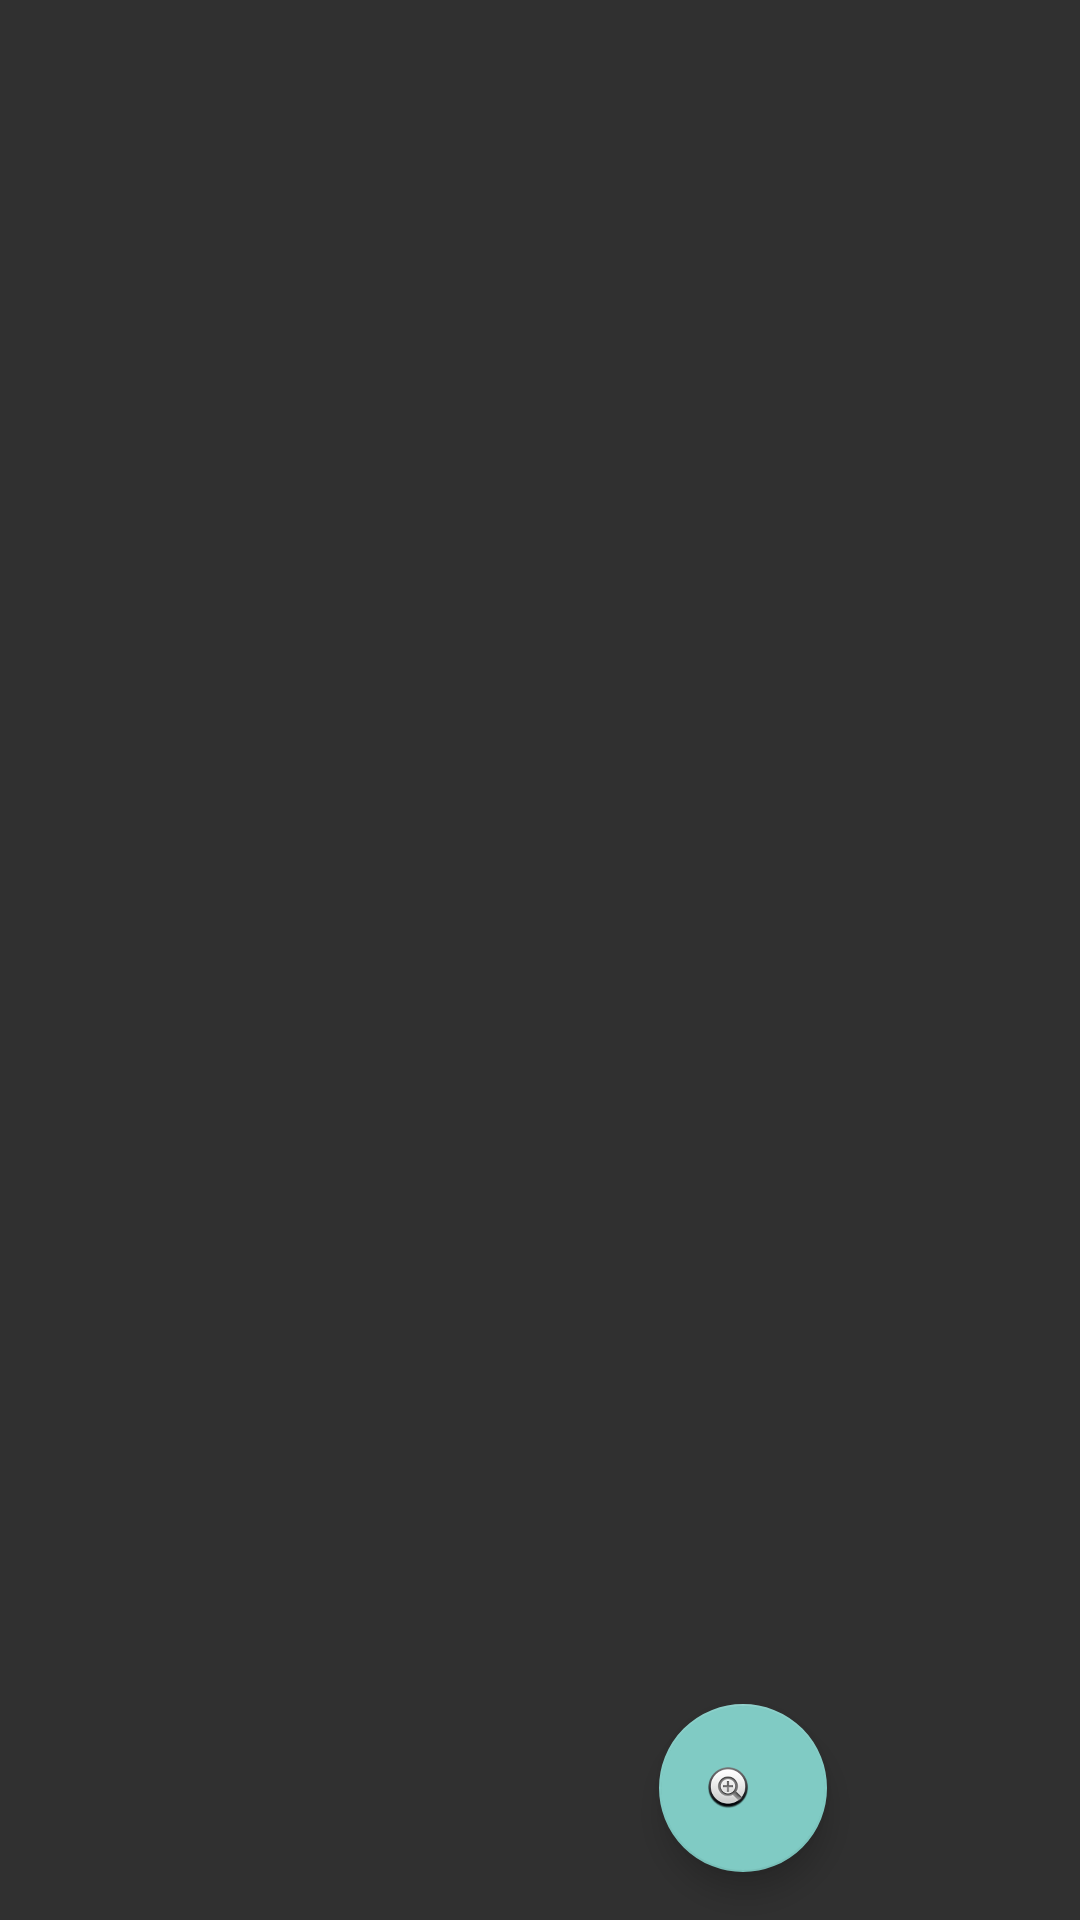

Here is an Android app screen rendered from its layout file. Give the layout XML and the strings, colors and styles it references.
<!-- AndroidManifest.xml: activity theme Theme.AppCompat.NoActionBar -->
<!-- res/layout/activity_list.xml -->
<?xml version="1.0" encoding="utf-8"?>
<android.support.constraint.ConstraintLayout xmlns:android="http://schemas.android.com/apk/res/android"
    xmlns:tools="http://schemas.android.com/tools"
    xmlns:app="http://schemas.android.com/apk/res-auto"
    android:orientation="vertical"
    android:layout_width="match_parent"
    android:layout_height="match_parent">

    <android.support.v7.widget.RecyclerView
        android:id="@+id/todo_list"
        android:layout_width="0dp"
        android:layout_height="0dp"

        app:layout_constraintLeft_toLeftOf="parent"
        app:layout_constraintRight_toRightOf="parent"
        app:layout_constraintTop_toTopOf="parent"
        app:layout_constraintBottom_toBottomOf="parent"
        >
    </android.support.v7.widget.RecyclerView>

    <android.support.design.widget.FloatingActionButton
        android:id="@+id/addNewItem"
        android:layout_width="wrap_content"
        android:layout_height="wrap_content"

        android:layout_marginRight="20dp"
        android:layout_marginBottom="16dp"

        android:src="@android:drawable/btn_plus"

        app:layout_constraintRight_toRightOf="parent"
        app:layout_constraintLeft_toLeftOf="parent"
        app:layout_constraintBottom_toBottomOf="parent"
        app:layout_constraintHorizontal_bias="0.774" />

</android.support.constraint.ConstraintLayout>
<!-- resources referenced by this layout -->
<resources>

</resources>
